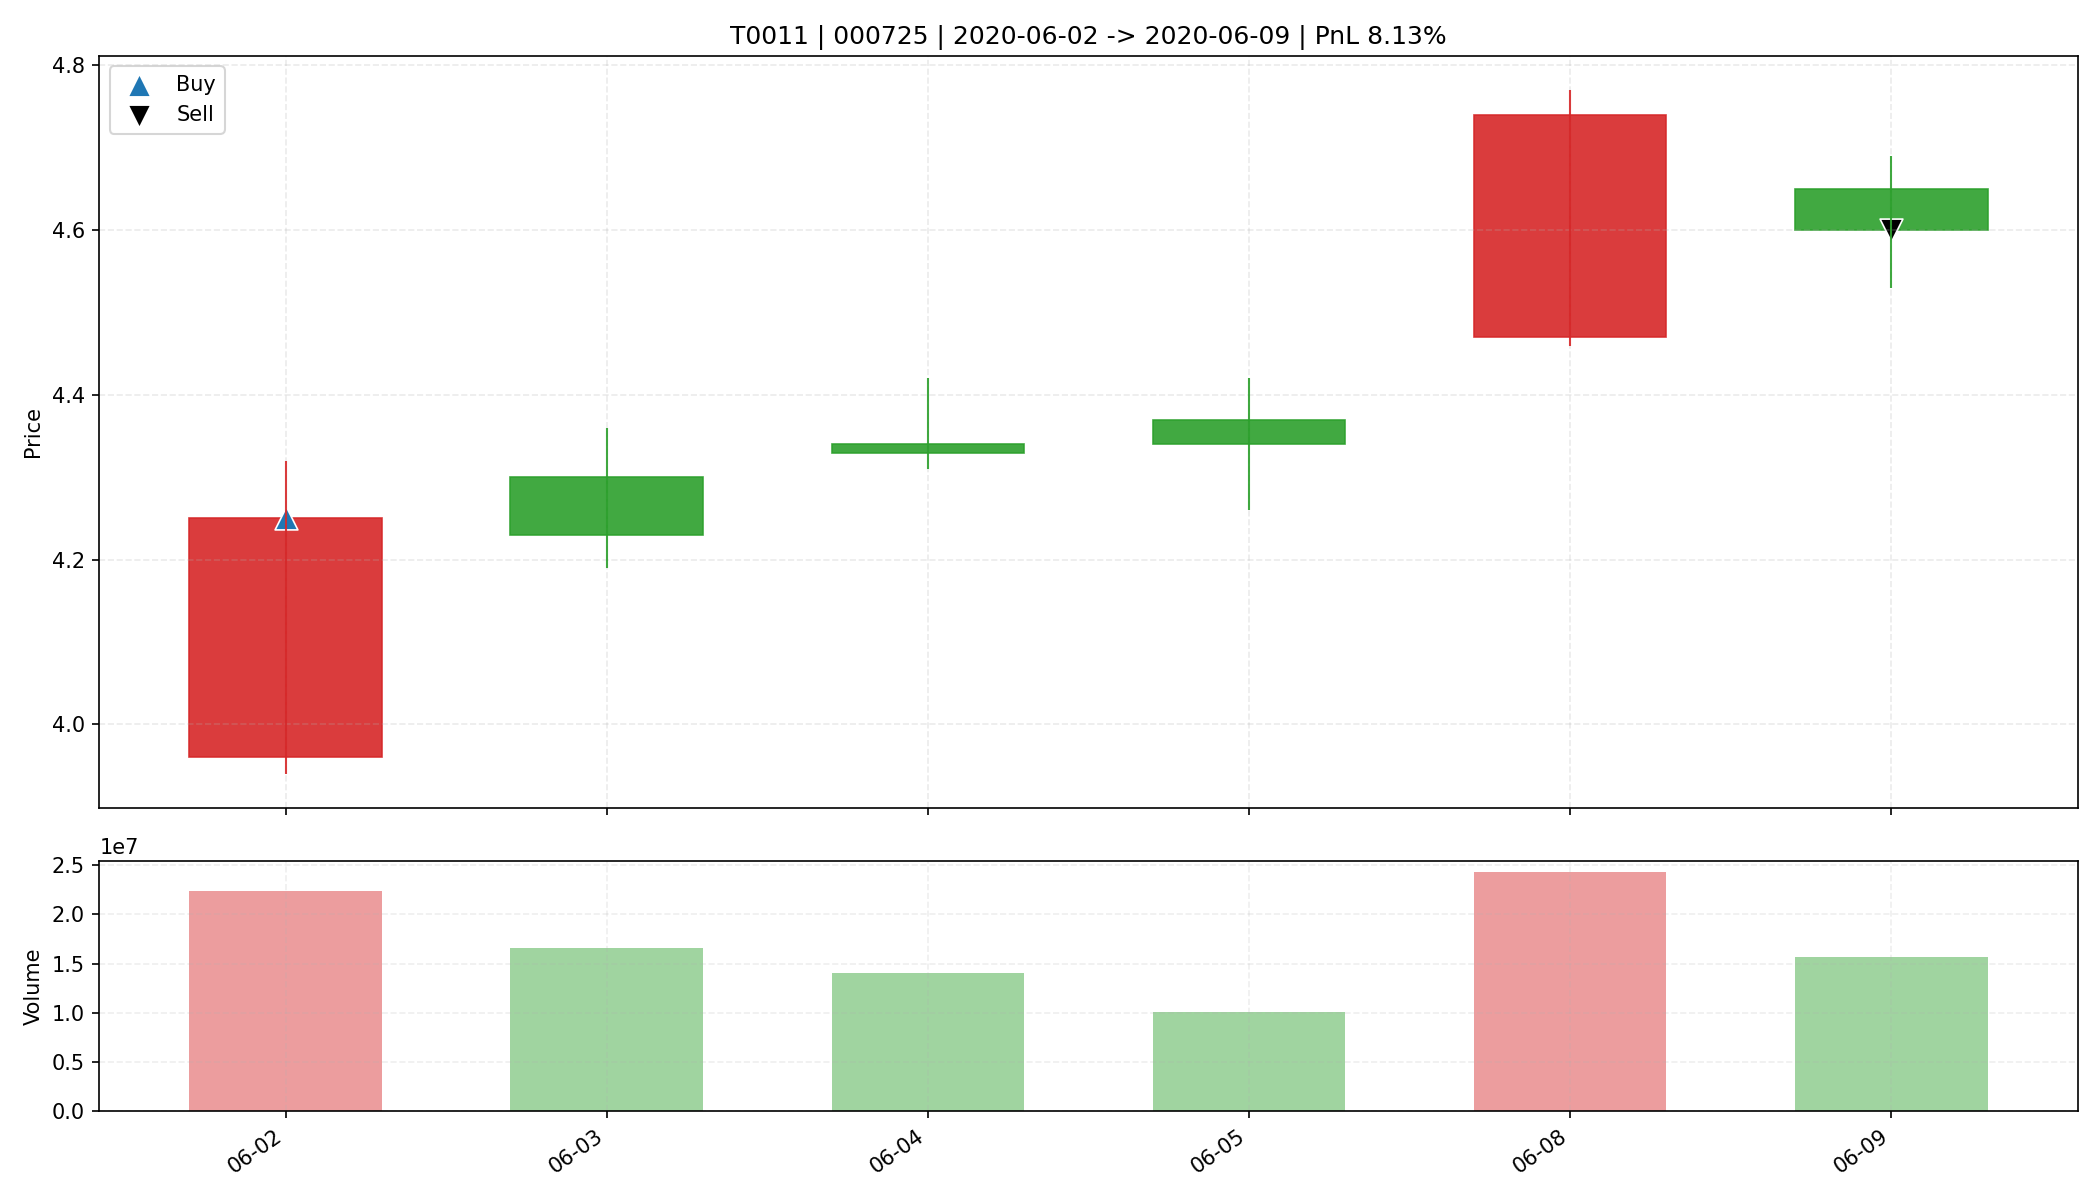

Data behind this chart, as committed beside it:
date, open, high, low, close, amount, volume, trade_id, code, buy_date, sell_date, buy_price, sell_price, matched_shares, buy_reason, sell_reason, sell_profit_pct, sell_hold_days, is_buy_day, is_sell_day, holding_day_index
2020-06-02, 3.96, 4.32, 3.94, 4.25, 9292990464, 22365675, T0011, 000725, 2020-06-02, 2020-06-09, 4.25, 4.6, 3850, 前10日振幅9.0%, 阳线涨幅7.3%, 突破均线, 放量2.6倍(温和+爆发…, 跌破动态保利线, 8.127, 5.0, True, False, 0
2020-06-03, 4.3, 4.36, 4.19, 4.23, 7105618944, 16615173, T0011, 000725, 2020-06-02, 2020-06-09, 4.25, 4.6, 3850, 前10日振幅9.0%, 阳线涨幅7.3%, 突破均线, 放量2.6倍(温和+爆发…, 跌破动态保利线, 8.127, 5.0, False, False, 1
2020-06-04, 4.34, 4.42, 4.31, 4.33, 6129867264, 14057755, T0011, 000725, 2020-06-02, 2020-06-09, 4.25, 4.6, 3850, 前10日振幅9.0%, 阳线涨幅7.3%, 突破均线, 放量2.6倍(温和+爆发…, 跌破动态保利线, 8.127, 5.0, False, False, 2
2020-06-05, 4.37, 4.42, 4.26, 4.34, 4352140800, 10044762, T0011, 000725, 2020-06-02, 2020-06-09, 4.25, 4.6, 3850, 前10日振幅9.0%, 阳线涨幅7.3%, 突破均线, 放量2.6倍(温和+爆发…, 跌破动态保利线, 8.127, 5.0, False, False, 3
2020-06-08, 4.47, 4.77, 4.46, 4.74, 11391894528, 24260709, T0011, 000725, 2020-06-02, 2020-06-09, 4.25, 4.6, 3850, 前10日振幅9.0%, 阳线涨幅7.3%, 突破均线, 放量2.6倍(温和+爆发…, 跌破动态保利线, 8.127, 5.0, False, False, 4
2020-06-09, 4.65, 4.69, 4.53, 4.6, 7201668608, 15677394, T0011, 000725, 2020-06-02, 2020-06-09, 4.25, 4.6, 3850, 前10日振幅9.0%, 阳线涨幅7.3%, 突破均线, 放量2.6倍(温和+爆发…, 跌破动态保利线, 8.127, 5.0, False, True, 5
